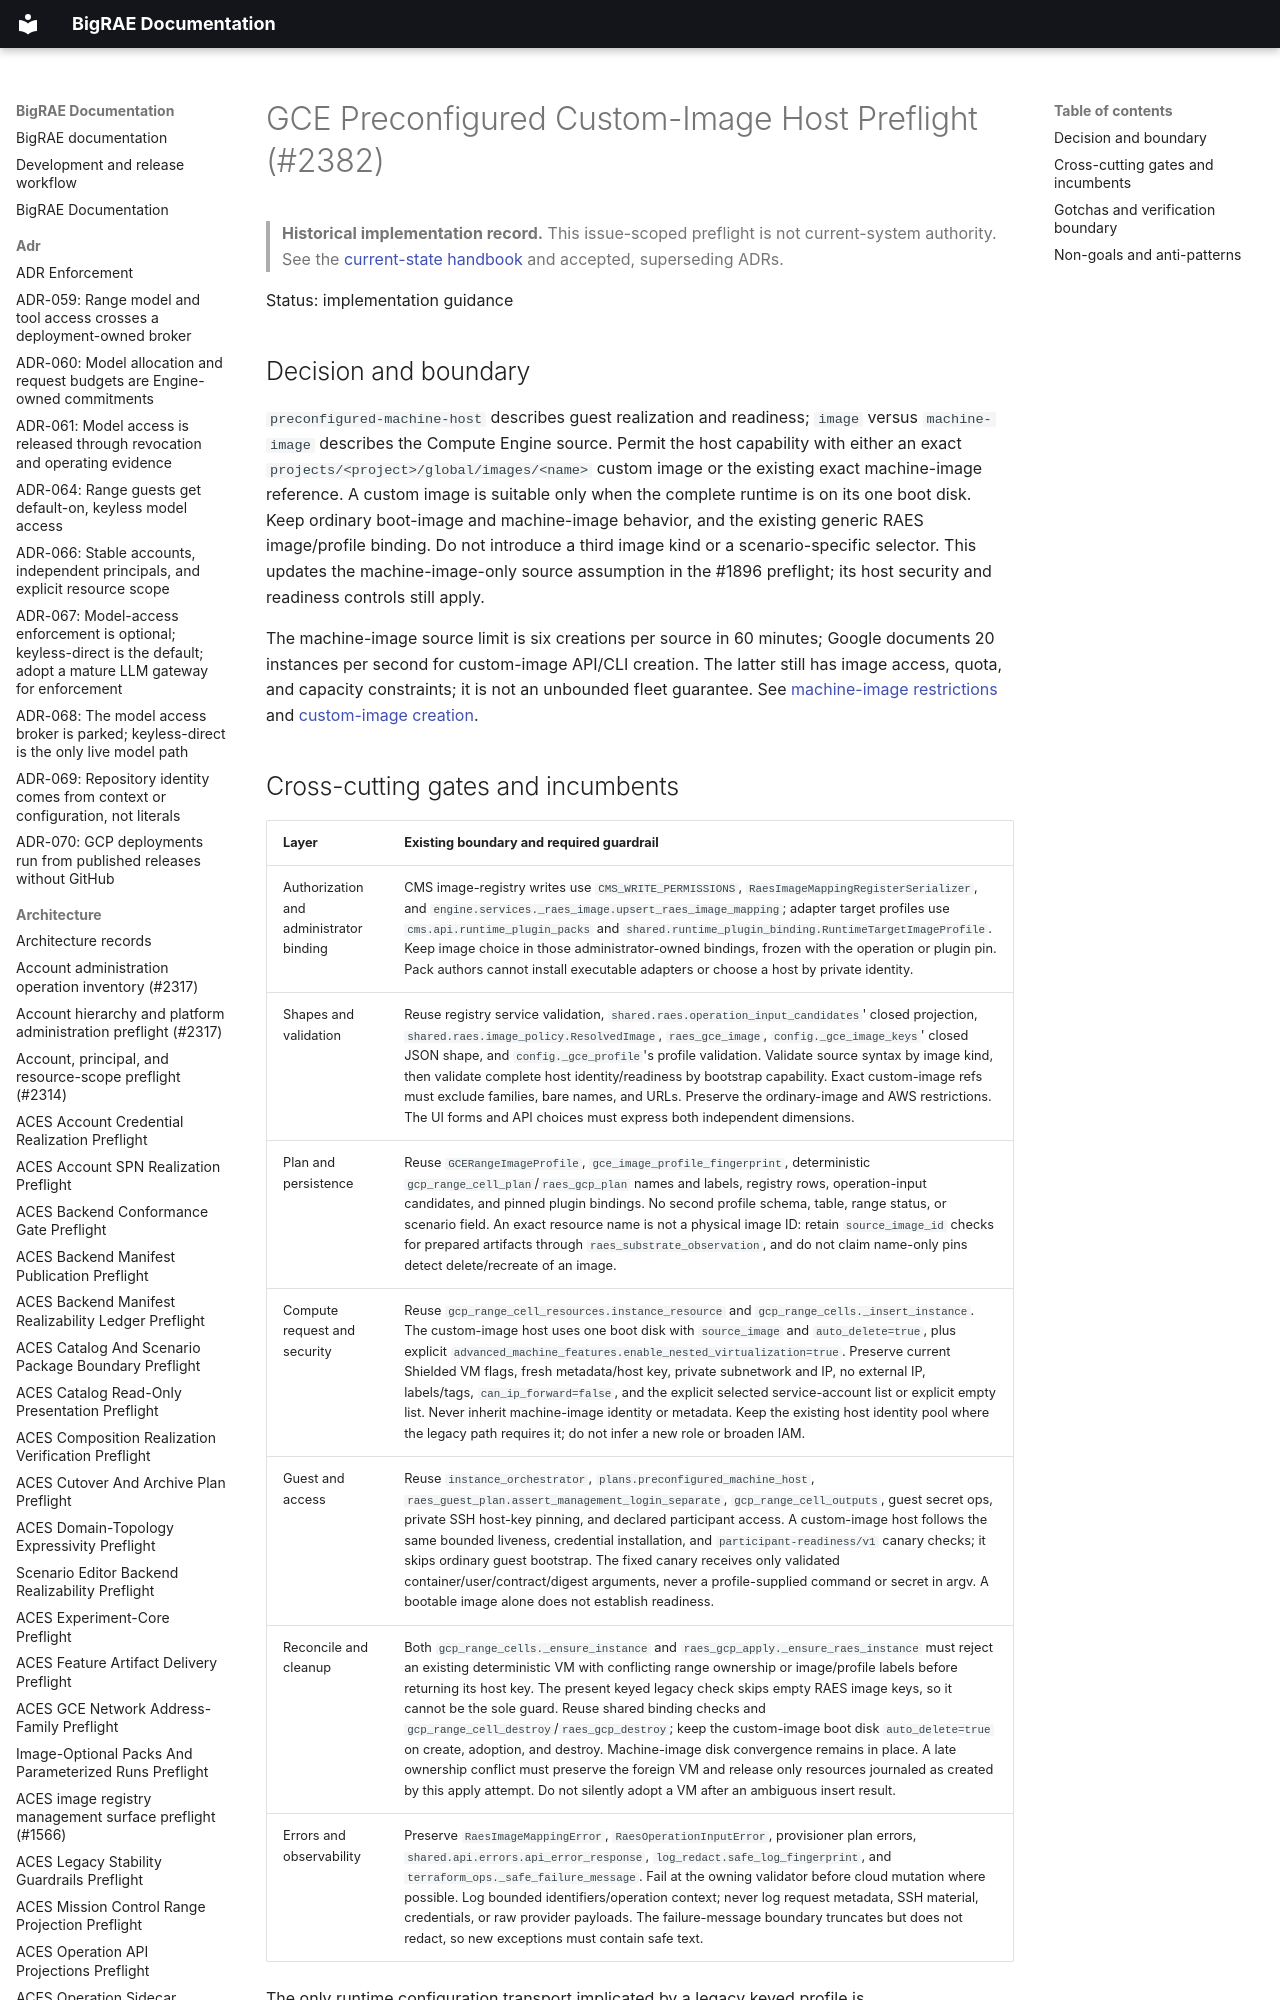

repository: Brad-Edwards/bigrae · page: architecture/gcp-preconfigured-custom-image-host-preflight-2382/index.html · generator: mkdocs

# GCE Preconfigured Custom-Image Host Preflight (#2382)

> **Historical implementation record.** This issue-scoped preflight is not current-system authority. See the [current-state handbook](../technical/architecture.md) and accepted, superseding ADRs.


Status: implementation guidance
